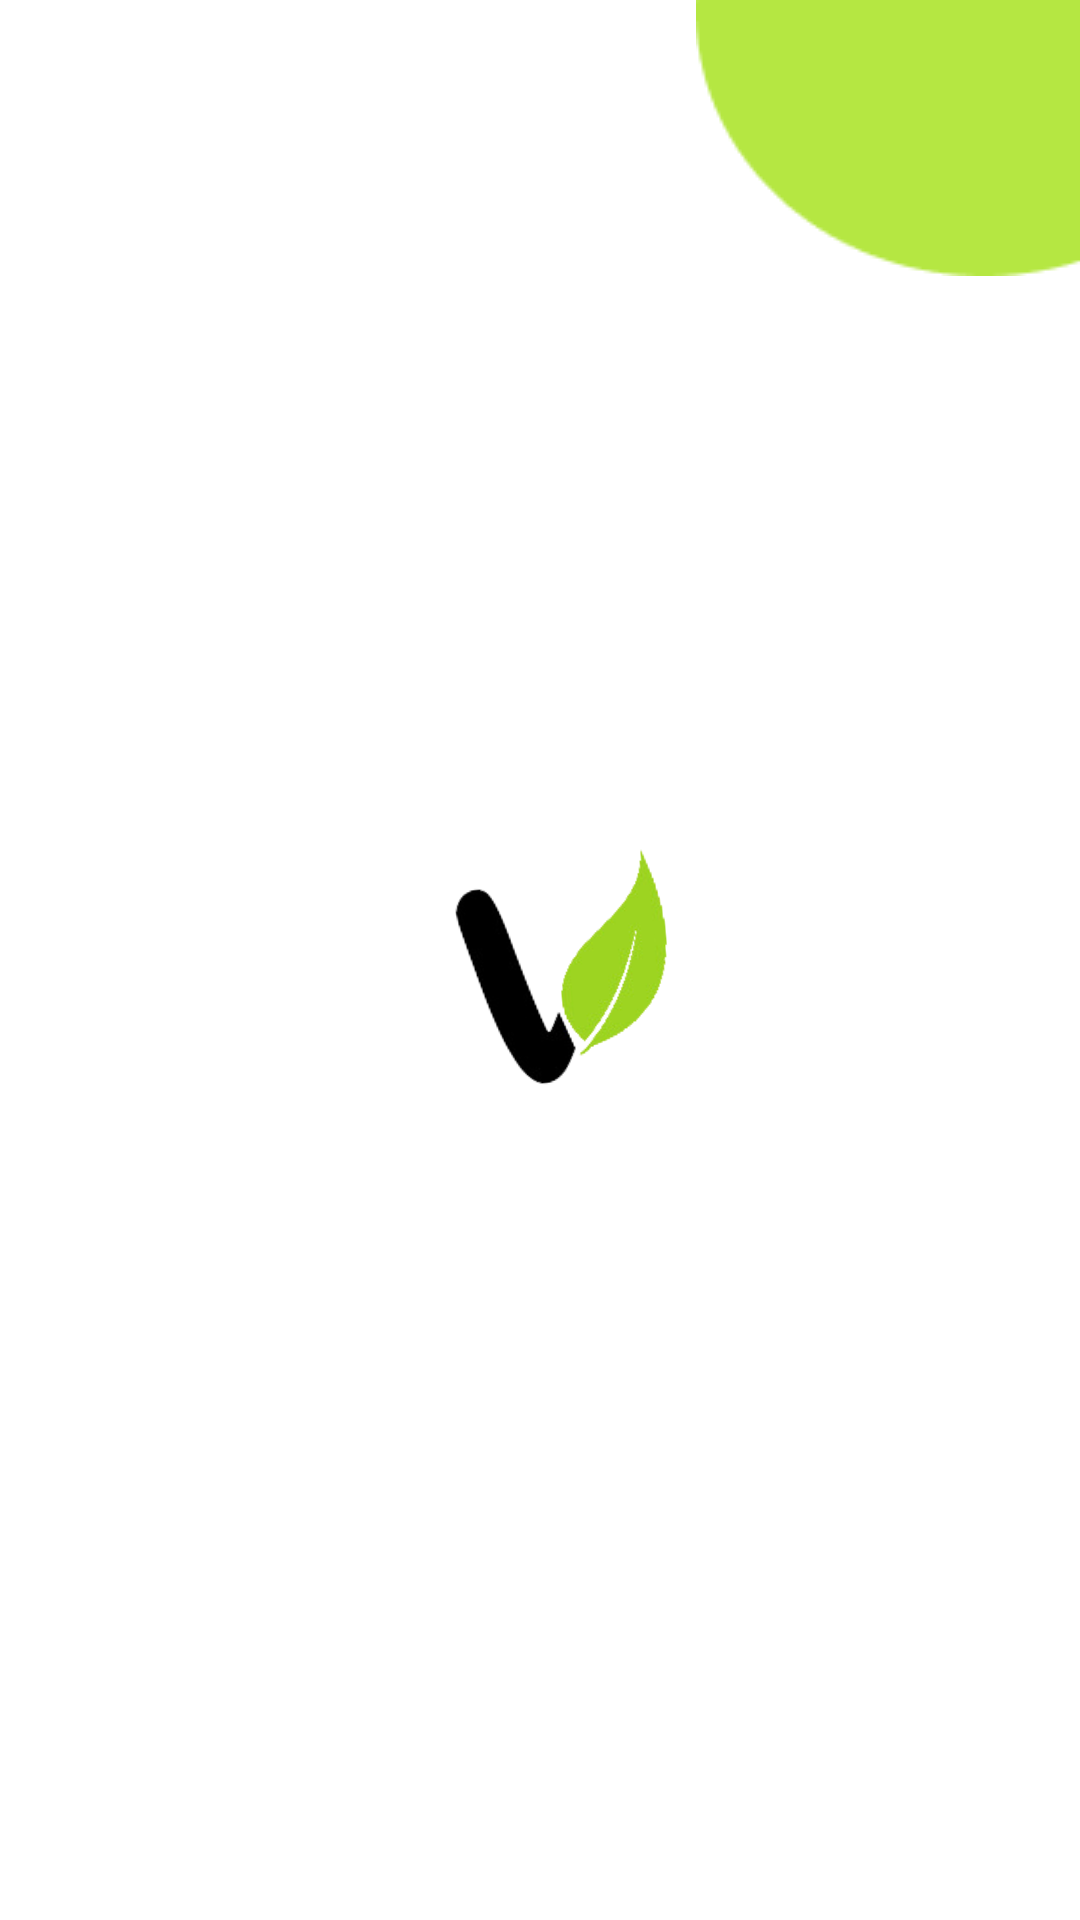

Android layout source for this screen:
<!-- AndroidManifest.xml: application theme Theme.VERKET -->
<!-- res/layout/activity_main.xml -->
<?xml version="1.0" encoding="utf-8"?>
<androidx.constraintlayout.widget.ConstraintLayout xmlns:android="http://schemas.android.com/apk/res/android"
    xmlns:app="http://schemas.android.com/apk/res-auto"
    xmlns:tools="http://schemas.android.com/tools"
    android:layout_width="match_parent"
    android:layout_height="match_parent"
    tools:context=".MainActivity"
    android:background="@color/white"
    android:backgroundTint="@color/white"

    >

    <ImageView
        android:layout_width="wrap_content"
        android:layout_height="wrap_content"
        android:src="@drawable/elipse1"
        app:layout_constraintEnd_toEndOf="parent"
        app:layout_constraintTop_toTopOf="parent">

    </ImageView>



    <ImageView
        android:layout_width="match_parent"
        android:layout_height="match_parent"
        android:src="@drawable/logo"
        app:layout_constraintBottom_toBottomOf="parent"
        app:layout_constraintEnd_toEndOf="parent"
        app:layout_constraintStart_toStartOf="parent"
        app:layout_constraintTop_toTopOf="parent">

    </ImageView>

</androidx.constraintlayout.widget.ConstraintLayout>
<!-- resources referenced by this layout -->
<resources>
  <color name="white">#FFFFFFFF</color>
  <!-- drawable elipse1: png bitmap (drawable, 1148 bytes) -->
  <!-- drawable logo: png bitmap (drawable, 44780 bytes) -->
  <style name="Theme.VERKET" parent="Base.Theme.VERKET" />
  <style name="Base.Theme.VERKET" parent="Theme.Material3.DayNight.NoActionBar">
          
          
      </style>
</resources>
